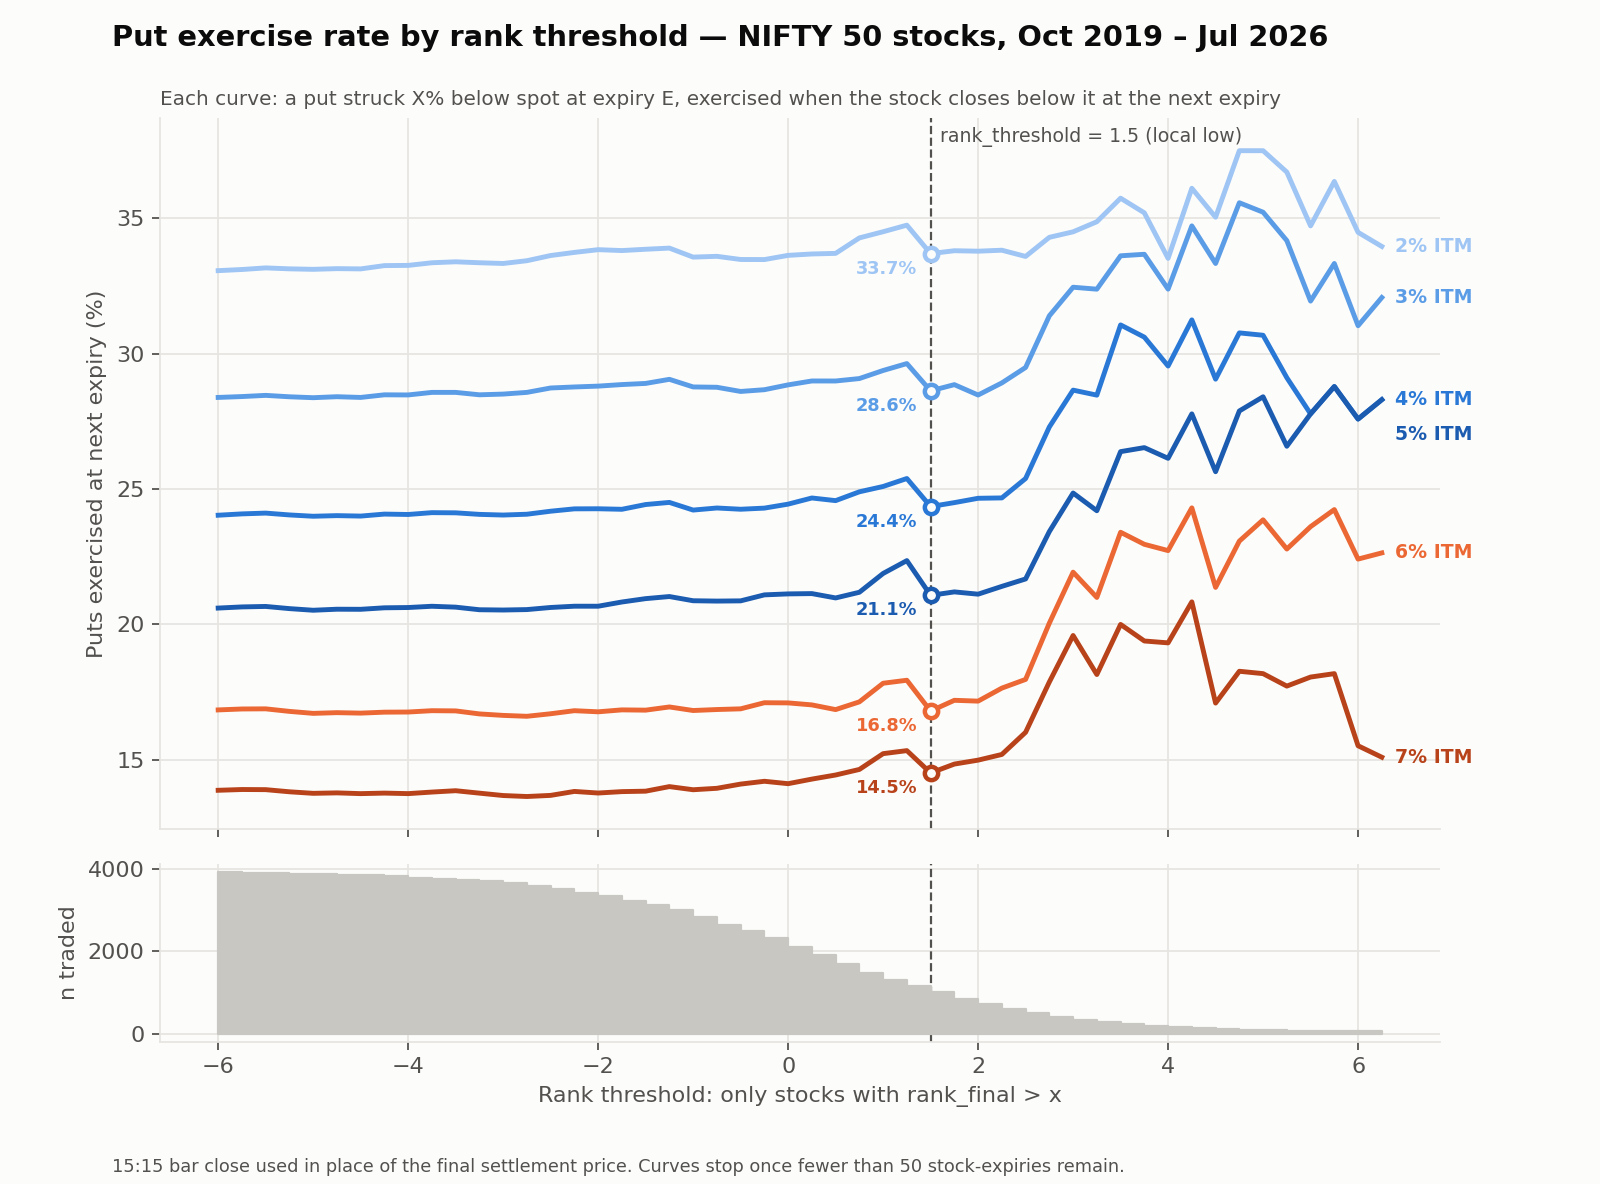

The file beside this chart, header and first rows:
rank_final_gt, n, ex_2pct, ex_3pct, ex_4pct, ex_5pct, ex_6pct, ex_7pct
-6.0, 3907, 33.07, 28.38, 24.03, 20.6, 16.84, 13.87
-5.75, 3899, 33.11, 28.42, 24.08, 20.65, 16.88, 13.9
-5.5, 3886, 33.17, 28.46, 24.11, 20.66, 16.88, 13.9
-5.25, 3872, 33.14, 28.41, 24.04, 20.58, 16.79, 13.82
-5.0, 3859, 33.12, 28.38, 24, 20.52, 16.71, 13.76
-4.75, 3847, 33.14, 28.41, 24.02, 20.56, 16.74, 13.78
-4.5, 3833, 33.13, 28.39, 24, 20.56, 16.72, 13.75
-4.25, 3813, 33.25, 28.48, 24.08, 20.61, 16.76, 13.77
-4.0, 3782, 33.26, 28.48, 24.06, 20.62, 16.76, 13.75
-3.75, 3759, 33.36, 28.57, 24.13, 20.67, 16.81, 13.81
-3.5, 3731, 33.4, 28.57, 24.12, 20.64, 16.81, 13.86
-3.25, 3690, 33.36, 28.48, 24.07, 20.54, 16.69, 13.77
-3.0, 3648, 33.33, 28.51, 24.04, 20.53, 16.64, 13.68
-2.75, 3577, 33.44, 28.57, 24.07, 20.55, 16.61, 13.64
-2.5, 3515, 33.63, 28.73, 24.18, 20.63, 16.7, 13.68
-2.25, 3420, 33.74, 28.77, 24.27, 20.67, 16.81, 13.83
-2.0, 3333, 33.84, 28.8, 24.27, 20.67, 16.77, 13.77
-1.75, 3212, 33.81, 28.86, 24.25, 20.83, 16.84, 13.82
-1.5, 3107, 33.86, 28.9, 24.43, 20.95, 16.83, 13.84
-1.25, 2991, 33.9, 29.05, 24.51, 21.03, 16.95, 14.01
-1.0, 2836, 33.57, 28.77, 24.22, 20.87, 16.82, 13.89
-0.75, 2646, 33.6, 28.76, 24.3, 20.86, 16.86, 13.95
-0.5, 2482, 33.48, 28.61, 24.25, 20.87, 16.88, 14.1
-0.25, 2309, 33.48, 28.67, 24.3, 21.09, 17.11, 14.21
0.0, 2111, 33.63, 28.85, 24.44, 21.13, 17.1, 14.12
0.25, 1897, 33.68, 28.99, 24.67, 21.14, 17.03, 14.29
0.5, 1697, 33.71, 28.99, 24.57, 20.98, 16.85, 14.44
0.75, 1482, 34.28, 29.08, 24.9, 21.19, 17.14, 14.64
1.0, 1307, 34.51, 29.38, 25.1, 21.88, 17.83, 15.23
1.25, 1154, 34.75, 29.64, 25.39, 22.36, 17.94, 15.34
1.5, 1006, 33.7, 28.63, 24.35, 21.07, 16.8, 14.51
1.75, 849, 33.8, 28.86, 24.5, 21.2, 17.2, 14.84
2.0, 734, 33.79, 28.47, 24.66, 21.12, 17.17, 14.99
2.25, 612, 33.82, 28.92, 24.67, 21.41, 17.65, 15.2
2.5, 512, 33.59, 29.49, 25.39, 21.68, 17.97, 16.02
2.75, 414, 34.3, 31.4, 27.29, 23.43, 20.05, 17.87
3.0, 342, 34.5, 32.46, 28.65, 24.85, 21.93, 19.59
3.25, 281, 34.88, 32.38, 28.47, 24.2, 21, 18.15
3.5, 235, 35.74, 33.62, 31.06, 26.38, 23.4, 20.0
3.75, 196, 35.2, 33.67, 30.61, 26.53, 22.96, 19.39
4.0, 176, 33.52, 32.39, 29.55, 26.14, 22.73, 19.32
4.25, 144, 36.11, 34.72, 31.25, 27.78, 24.31, 20.83
4.5, 117, 35.04, 33.33, 29.06, 25.64, 21.37, 17.09
4.75, 104, 37.5, 35.58, 30.77, 27.88, 23.08, 18.27
5.0, 88, 37.5, 35.23, 30.68, 28.41, 23.86, 18.18
5.25, 79, 36.71, 34.18, 29.11, 26.58, 22.78, 17.72
5.5, 72, 34.72, 31.94, 27.78, 27.78, 23.61, 18.06
5.75, 66, 36.36, 33.33, 28.79, 28.79, 24.24, 18.18
6.0, 58, 34.48, 31.03, 27.59, 27.59, 22.41, 15.52
6.25, 53, 33.96, 32.08, 28.3, 28.3, 22.64, 15.09
